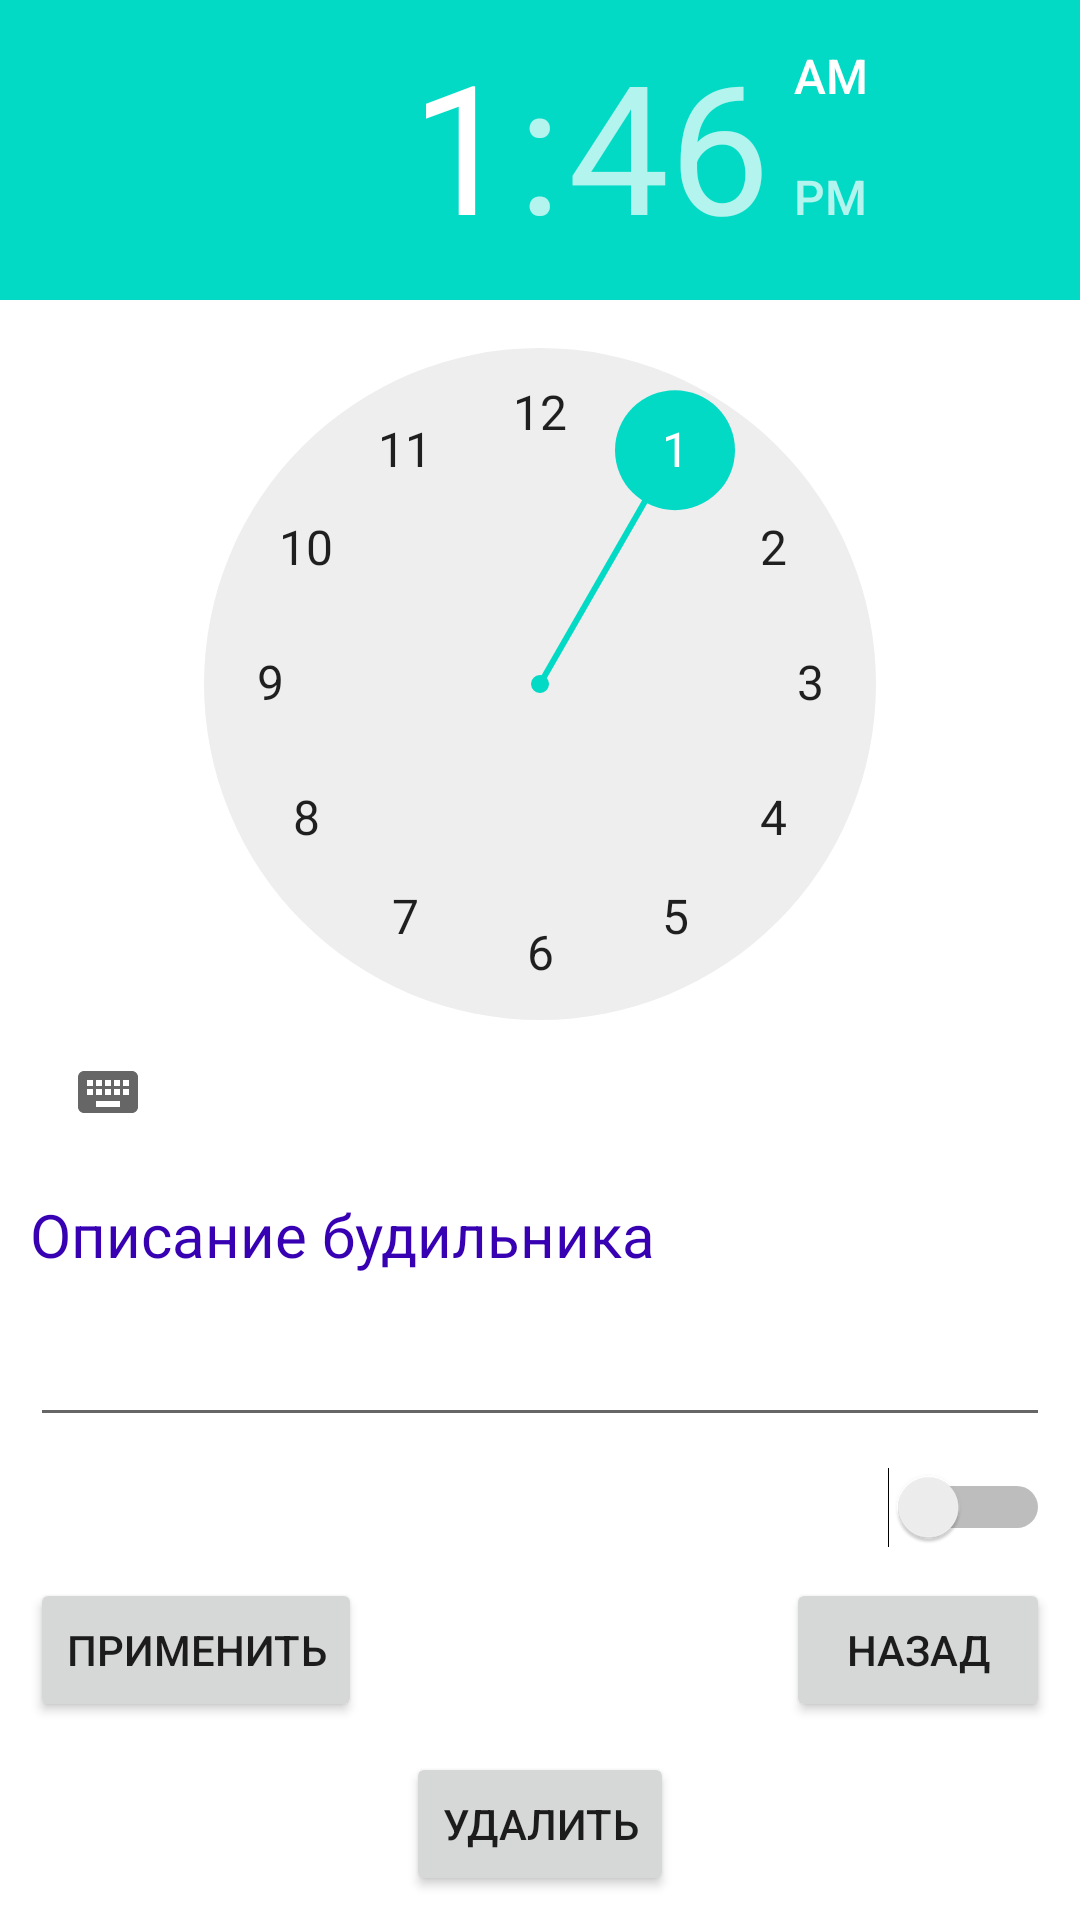

Layout XML and referenced resources for this Android screen:
<!-- AndroidManifest.xml: application theme Theme.TimerServicesTest2 -->
<!-- res/layout/activity_alarm_editor.xml -->
<?xml version="1.0" encoding="utf-8"?>
<LinearLayout xmlns:android="http://schemas.android.com/apk/res/android"
    xmlns:app="http://schemas.android.com/apk/res-auto"
    xmlns:tools="http://schemas.android.com/tools"
    android:layout_width="match_parent"
    android:layout_height="match_parent"
    android:backgroundTint="#4CAF50"
    android:orientation="vertical"
    tools:context=".AlarmEditorActivity">

    <ScrollView
        android:layout_width="match_parent"
        android:layout_height="match_parent">

        <androidx.constraintlayout.widget.ConstraintLayout
            android:layout_width="match_parent"
            android:layout_height="match_parent">

            <TimePicker
                android:id="@+id/timePickerAlarm"
                android:layout_width="match_parent"
                android:layout_height="wrap_content"
                app:layout_constraintTop_toTopOf="parent"
                android:timePickerMode="clock"/>

            <TextView
                android:id="@+id/textAlarmDescription"
                style="@style/styleTextDescription"
                android:layout_width="match_parent"
                android:layout_height="wrap_content"
                android:layout_margin="10dp"
                android:text="@string/alarm_description"
                app:layout_constraintTop_toBottomOf="@+id/timePickerAlarm"
                tools:layout_editor_absoluteX="10dp" />

            <EditText
                android:id="@+id/editAlarmDescription"
                style="@style/styleTextDescription"
                android:layout_width="match_parent"
                android:layout_height="wrap_content"
                android:layout_margin="10dp"
                android:inputType="textMultiLine"
                app:layout_constraintTop_toBottomOf="@+id/textAlarmDescription" />

            <Switch
                android:id="@+id/switchAlarm"
                style="@style/styleTextDescription"
                android:layout_width="match_parent"
                android:layout_height="wrap_content"
                android:layout_margin="10dp"
                app:layout_constraintTop_toBottomOf="@+id/editAlarmDescription" />

            <Button
                android:layout_width="wrap_content"
                android:layout_height="wrap_content"
                android:layout_margin="10dp"
                android:onClick="onClickButtonApply"
                android:text="@string/apply"
                app:layout_constraintStart_toStartOf="parent"
                app:layout_constraintTop_toBottomOf="@+id/switchAlarm" />
            <Button
                android:id="@+id/buttonCancel"
                android:layout_width="wrap_content"
                android:layout_height="wrap_content"
                android:layout_margin="10dp"
                android:onClick="onClickButtonCancel"
                android:text="@string/cancel"
                app:layout_constraintEnd_toEndOf="parent"
                app:layout_constraintTop_toBottomOf="@+id/switchAlarm" />

            <Button
                android:id="@+id/buttonDelete"
                android:layout_width="wrap_content"
                android:layout_height="wrap_content"
                android:layout_margin="10dp"
                android:onClick="onClickButtonDelete"
                android:text="@string/delete"
                app:layout_constraintEnd_toEndOf="parent"
                app:layout_constraintStart_toStartOf="parent"
                app:layout_constraintTop_toBottomOf="@+id/buttonCancel" />


        </androidx.constraintlayout.widget.ConstraintLayout>
    </ScrollView>

</LinearLayout>
<!-- resources referenced by this layout -->
<resources>
  <string name="alarm_description">Описание будильника</string>
  <string name="apply">применить</string>
  <string name="cancel">назад</string>
  <string name="delete">удалить</string>
  <style name="styleTextDescription">
          <item name="android:textSize">20sp</item>
          <item name="android:textColor">@color/purple_700</item>
      </style>
  <style name="Theme.TimerServicesTest2" parent="Theme.MaterialComponents.DayNight.DarkActionBar">
          
          <item name="colorPrimary">@color/purple_500</item>
          <item name="colorPrimaryVariant">@color/purple_700</item>
          <item name="colorOnPrimary">@color/white</item>
          
          <item name="colorSecondary">@color/teal_200</item>
          <item name="colorSecondaryVariant">@color/teal_700</item>
          <item name="colorOnSecondary">@color/black</item>
          
          <item name="android:statusBarColor" tools:targetApi="l">?attr/colorPrimaryVariant</item>
          
      </style>
  <!-- not gathered from this repository: default colours our renderer supplied (Android Studio template values) -->
  <color name="purple_500">#FF6200EE</color>
  <color name="purple_700">#FF3700B3</color>
  <color name="teal_200">#FF03DAC5</color>
  <color name="teal_700">#FF018786</color>
  <color name="black">#FF000000</color>
  <color name="white">#FFFFFFFF</color>
</resources>
